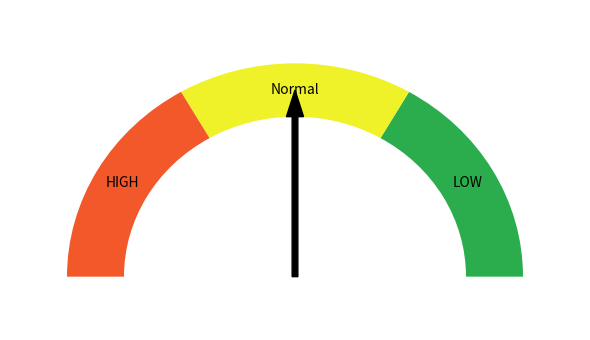

The script that saved this image:
import numpy as np
import matplotlib.pyplot as plt
from matplotlib.patches import Wedge
from matplotlib.animation import FuncAnimation

def gauge(ax, value=0):
    colors = ["#2bad4e", "#eff229", "#f25829"]
    color_texts = ["LOW", "Normal", "HIGH"]

    # 設置背景扇形，每個顏色占60度
    for i in range(len(colors)):
        start_angle = 60 * i
        end_angle = 60 * (i + 1)
        wedge = Wedge((0.5, 0), 0.4, start_angle, end_angle, width=0.1, facecolor=colors[i])
        ax.add_artist(wedge)

    # 添加標籤
    for i in range(len(colors)):
        mid_angle = np.radians(60 * (i + 0.5))
        x = 0.5 + 0.35 * np.cos(mid_angle)
        y = 0.35 * np.sin(mid_angle)
        ax.text(x, y, color_texts[i], ha='center', va='center', fontsize=10, color='black')

    # 添加指針
    arrow = ax.arrow(0.5, 0, 0, 0.3, width=0.01, head_width=0.03, head_length=0.05, fc='black', ec='black')

    # 設置軸的屬性
    ax.set_xlim(0, 1)
    ax.set_ylim(-0.1, 0.5)
    ax.axis('off')

    return arrow

fig, ax = plt.subplots(figsize=(6, 3.5))

arrow = gauge(ax)

def update(frame):
    # 計算新的角度 (在0到180度之間)
    angle = 180 * np.sin(frame * 0.1)**2
    # 將角度轉換為弧度
    rad = np.radians(angle)
    # 更新箭頭位置
    arrow.set_data(x=0.5, y=0, dx=0.3*np.sin(rad), dy=0.3*np.cos(rad))
    return arrow,

anim = FuncAnimation(fig, update, frames=100, interval=50, blit=True)

plt.tight_layout()
plt.show()

